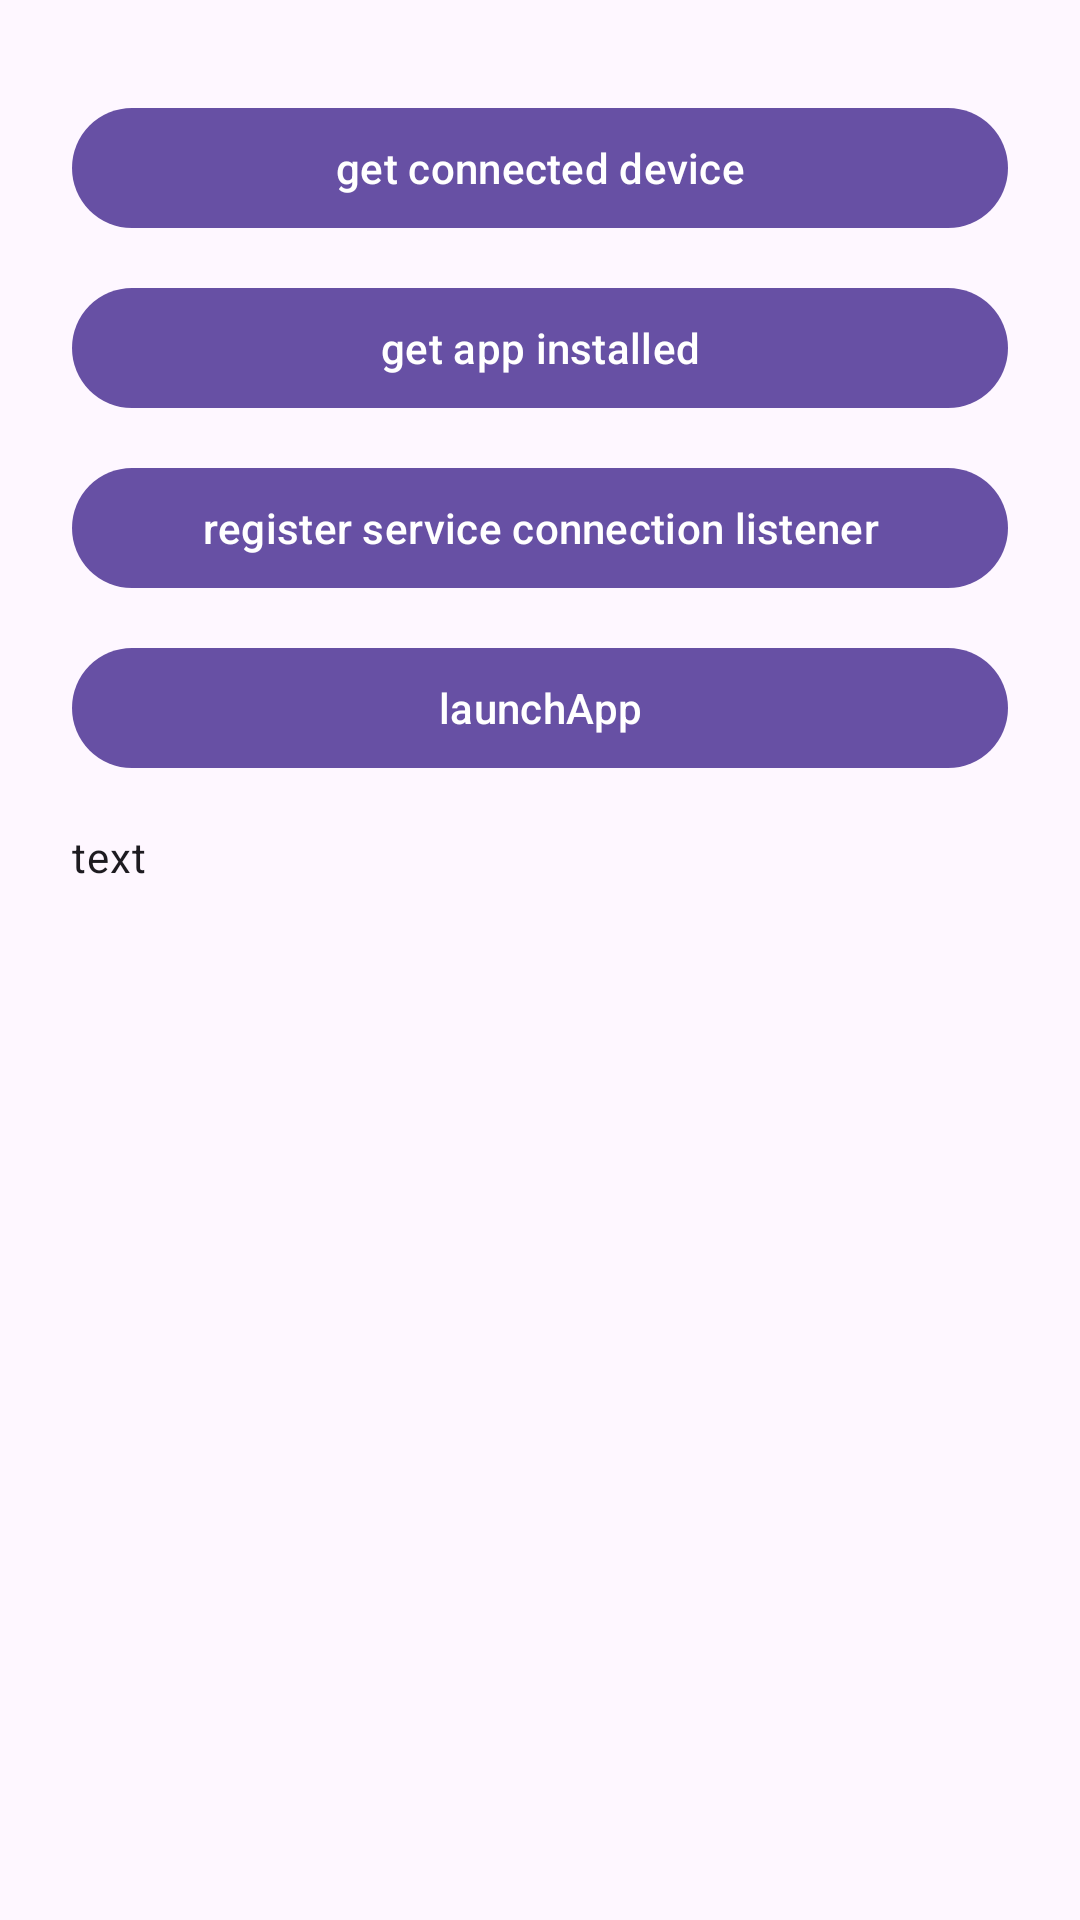

Here is an Android app screen rendered from its layout file. Give the layout XML and the strings, colors and styles it references.
<!-- AndroidManifest.xml: application theme Theme.XMSWearableDemo -->
<!-- res/layout/activity_commonsample.xml -->
<?xml version="1.0" encoding="utf-8"?>
<ScrollView xmlns:android="http://schemas.android.com/apk/res/android"
    android:layout_width="match_parent"
    android:layout_height="match_parent">

    <LinearLayout xmlns:tools="http://schemas.android.com/tools"
        android:layout_width="match_parent"
        android:layout_height="wrap_content"
        android:orientation="vertical"
        android:paddingStart="24dp"
        android:paddingTop="32dp"
        android:paddingEnd="24dp"
        android:paddingBottom="32dp"
        tools:context=".ui.sample.CommonSampleActivity">

        <com.google.android.material.button.MaterialButton
            style="?attr/materialButtonStyle"
            android:id="@+id/getConnectedDevice"
            android:layout_width="match_parent"
            android:layout_height="wrap_content"
            android:text="get connected device" />

        <com.google.android.material.button.MaterialButton
            style="?attr/materialButtonStyle"
            android:id="@+id/isAppInstalled"
            android:layout_width="match_parent"
            android:layout_marginTop="12dp"
            android:layout_height="wrap_content"
            android:text="get app installed" />

        <com.google.android.material.button.MaterialButton
            style="?attr/materialButtonStyle"
            android:id="@+id/registerServiceConnectedListener"
            android:layout_width="match_parent"
            android:layout_marginTop="12dp"
            android:layout_height="wrap_content"
            android:text="register service connection listener" />

        <com.google.android.material.button.MaterialButton
            style="?attr/materialButtonStyle"
            android:layout_width="match_parent"
            android:layout_height="wrap_content"
            android:layout_marginTop="12dp"
            android:id="@+id/launchApp"
            android:text="launchApp" />

        <TextView
            android:id="@+id/status"
            android:layout_width="match_parent"
            android:layout_height="wrap_content"
            android:layout_marginTop="16dp"
            android:text="text"
            android:textAppearance="@style/TextAppearance.Material3.BodyMedium" />
    </LinearLayout>
</ScrollView>
<!-- resources referenced by this layout -->
<resources>
  <style name="Theme.XMSWearableDemo" parent="Theme.Material3.DayNight.NoActionBar">
          <item name="colorPrimary">@color/md_theme_primary</item>
          <item name="colorOnPrimary">@color/md_theme_onPrimary</item>
          <item name="colorPrimaryContainer">@color/md_theme_primaryContainer</item>
          <item name="colorOnPrimaryContainer">@color/md_theme_onPrimaryContainer</item>
          <item name="colorSecondary">@color/md_theme_secondary</item>
          <item name="colorOnSecondary">@color/md_theme_onSecondary</item>
          <item name="colorSecondaryContainer">@color/md_theme_secondaryContainer</item>
          <item name="colorOnSecondaryContainer">@color/md_theme_onSecondaryContainer</item>
          <item name="colorTertiary">@color/md_theme_tertiary</item>
          <item name="colorOnTertiary">@color/md_theme_onTertiary</item>
          <item name="colorTertiaryContainer">@color/md_theme_tertiaryContainer</item>
          <item name="colorOnTertiaryContainer">@color/md_theme_onTertiaryContainer</item>
          <item name="colorError">@color/md_theme_error</item>
          <item name="colorOnError">@color/md_theme_onError</item>
          <item name="colorErrorContainer">@color/md_theme_errorContainer</item>
          <item name="colorOnErrorContainer">@color/md_theme_onErrorContainer</item>
          <item name="android:statusBarColor" tools:targetApi="l">?attr/colorSurface</item>
          <item name="android:navigationBarColor" tools:targetApi="l">?attr/colorSurface</item>
          <item name="android:windowLightStatusBar" tools:targetApi="m">true</item>
          <item name="android:windowLightNavigationBar" tools:targetApi="o_mr1">true</item>
      </style>
  <color name="md_theme_primary">#6750A4</color>
  <color name="md_theme_onPrimary">#FFFFFF</color>
  <color name="md_theme_primaryContainer">#EADDFF</color>
  <color name="md_theme_onPrimaryContainer">#21005D</color>
  <color name="md_theme_secondary">#625B71</color>
  <color name="md_theme_onSecondary">#FFFFFF</color>
  <color name="md_theme_secondaryContainer">#E8DEF8</color>
  <color name="md_theme_onSecondaryContainer">#1D192B</color>
  <color name="md_theme_tertiary">#7D5260</color>
  <color name="md_theme_onTertiary">#FFFFFF</color>
  <color name="md_theme_tertiaryContainer">#FFD8E4</color>
  <color name="md_theme_onTertiaryContainer">#31111D</color>
  <color name="md_theme_error">#B3261E</color>
  <color name="md_theme_onError">#FFFFFF</color>
  <color name="md_theme_errorContainer">#F9DEDC</color>
  <color name="md_theme_onErrorContainer">#410E0B</color>
</resources>
